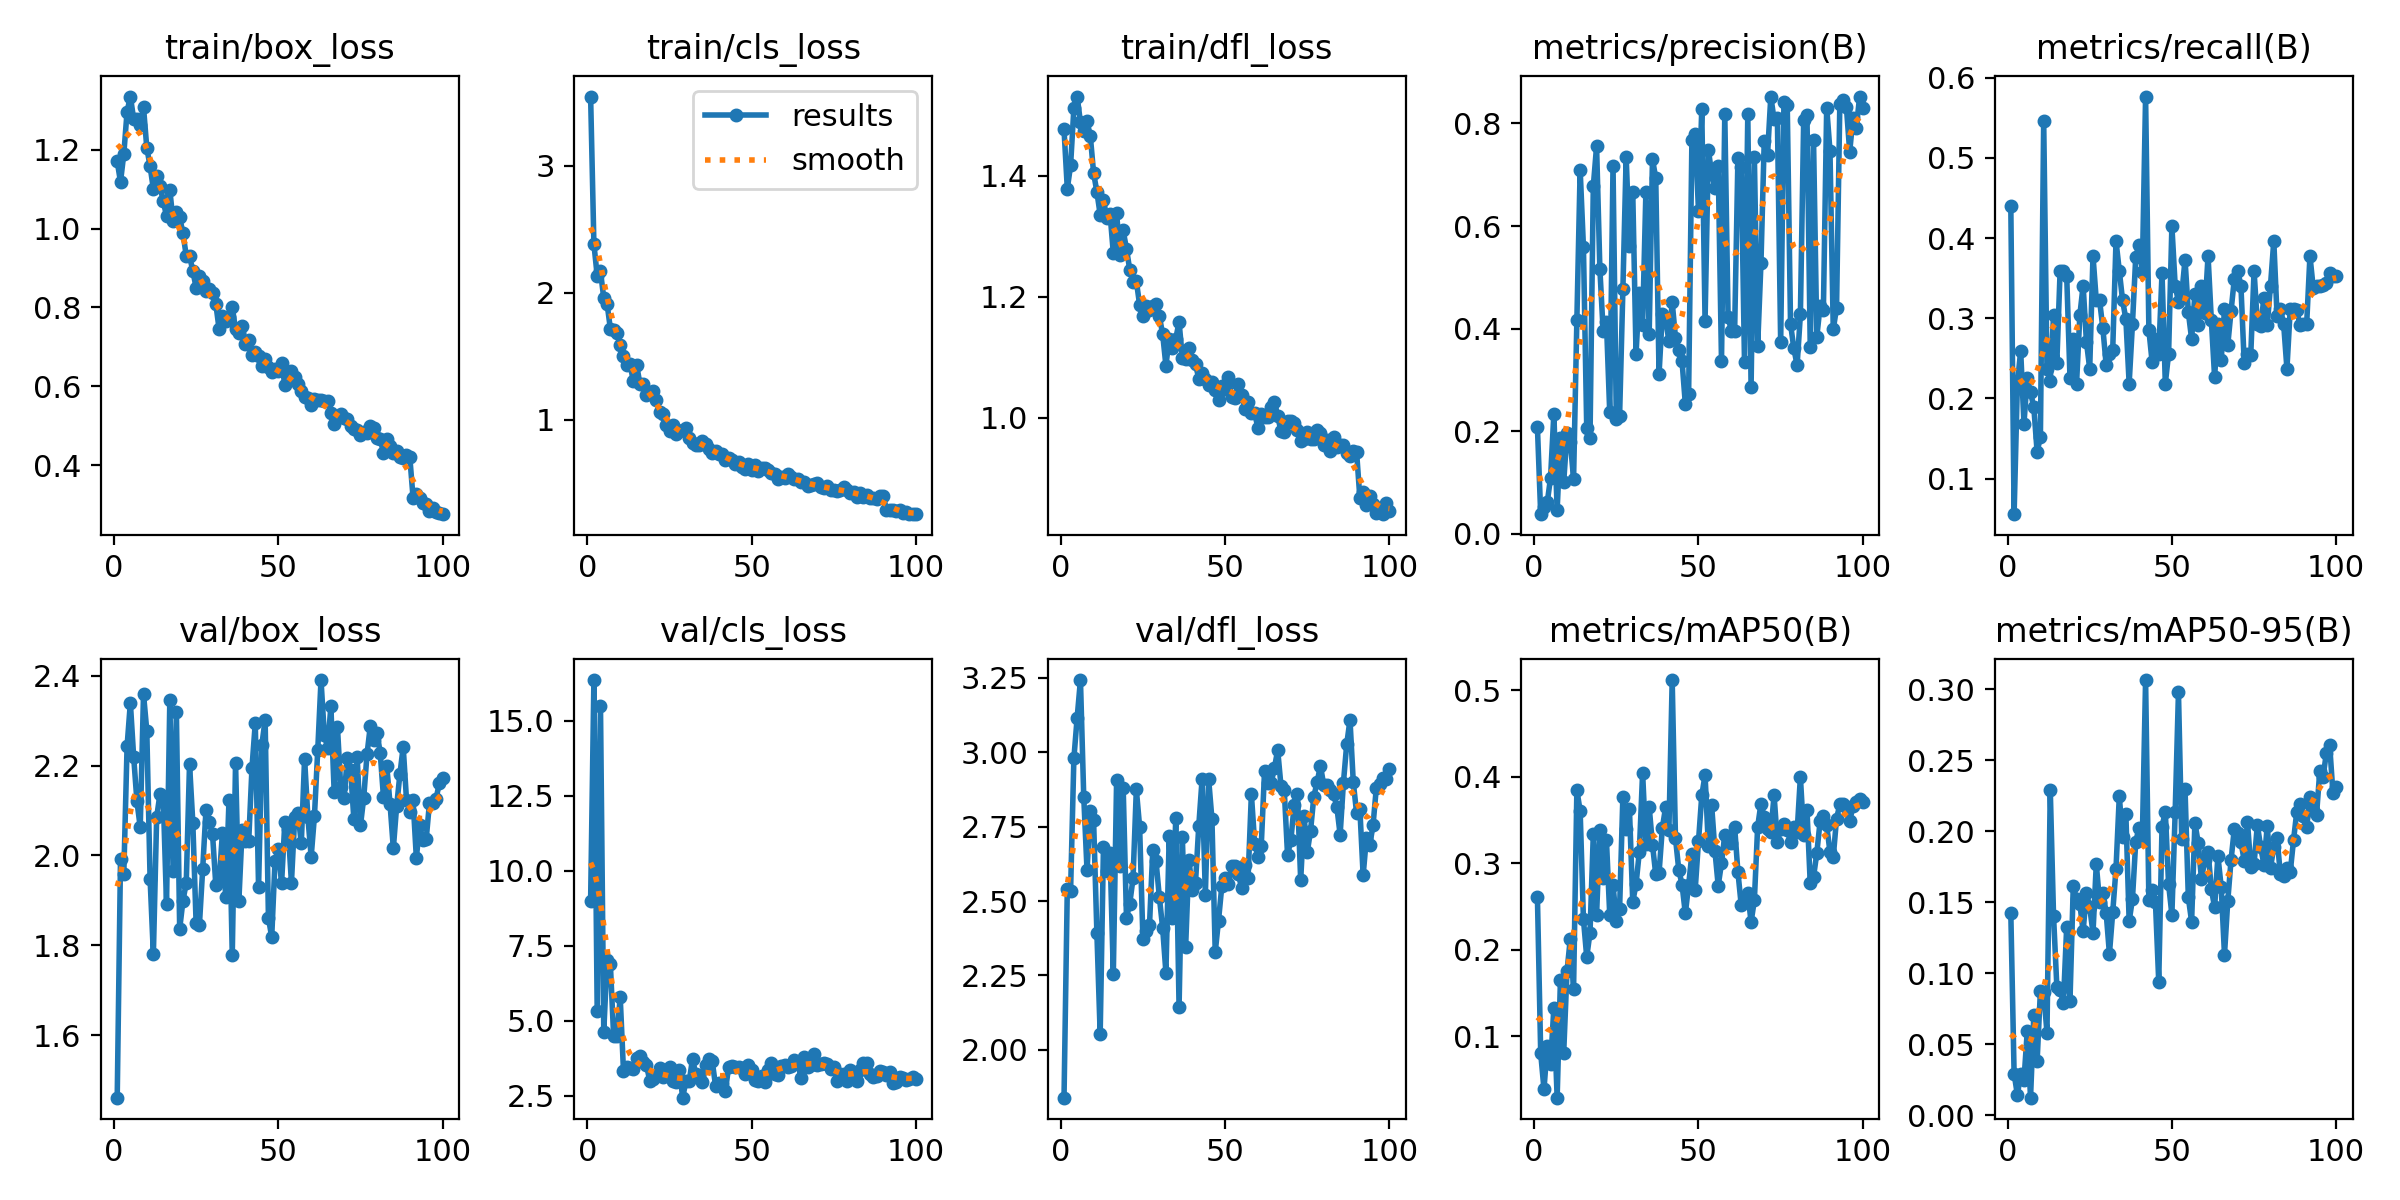

Values plotted in this chart, from the file beside it:
epoch, time, train/box_loss, train/cls_loss, train/dfl_loss, metrics/precision(B), metrics/recall(B), metrics/mAP50(B), metrics/mAP50-95(B), val/box_loss, val/cls_loss, val/dfl_loss, lr/pg0, lr/pg1, lr/pg2
1, 254.4, 1.17, 3.543, 1.477, 0.2082, 0.4397, 0.2608, 0.1424, 1.46, 8.988, 1.839, 0.0002666, 0.0002666, 0.0002666
2, 517.2, 1.118, 2.383, 1.379, 0.03858, 0.05556, 0.08021, 0.02942, 1.991, 16.35, 2.542, 0.000539, 0.000539, 0.000539
3, 779.4, 1.189, 2.135, 1.417, 0.05334, 0.2185, 0.03859, 0.01427, 1.958, 5.322, 2.535, 0.0008059, 0.0008059, 0.0008059
4, 1041, 1.296, 2.167, 1.512, 0.06167, 0.2593, 0.08922, 0.02936, 2.243, 15.5, 2.979, 0.001067, 0.001067, 0.001067
5, 1309, 1.335, 1.958, 1.531, 0.11, 0.1685, 0.06802, 0.02459, 2.34, 4.632, 3.117, 0.001067, 0.001067, 0.001067
6, 1576, 1.278, 1.915, 1.488, 0.2339, 0.2259, 0.1326, 0.05908, 2.22, 7.03, 3.243, 0.001056, 0.001056, 0.001056
7, 1843, 1.279, 1.718, 1.473, 0.04697, 0.2074, 0.02889, 0.0124, 2.121, 6.903, 2.851, 0.001045, 0.001045, 0.001045
8, 2110, 1.263, 1.707, 1.49, 0.1864, 0.1889, 0.1644, 0.07062, 2.063, 4.489, 2.604, 0.001034, 0.001034, 0.001034
9, 2377, 1.308, 1.685, 1.466, 0.1009, 0.1333, 0.0811, 0.03803, 2.359, 4.499, 2.802, 0.001023, 0.001023, 0.001023
10, 2643, 1.205, 1.588, 1.405, 0.1968, 0.1519, 0.1751, 0.08748, 2.278, 5.785, 2.771, 0.001012, 0.001012, 0.001012
11, 2909, 1.158, 1.504, 1.373, 0.1801, 0.5463, 0.2125, 0.08652, 1.948, 3.322, 2.393, 0.001001, 0.001001, 0.001001
12, 3176, 1.1, 1.433, 1.336, 0.1072, 0.237, 0.1548, 0.05811, 1.78, 3.453, 2.053, 0.00099, 0.00099, 0.00099
13, 3442, 1.133, 1.437, 1.361, 0.4163, 0.2217, 0.3846, 0.2294, 2.085, 3.439, 2.683, 0.000979, 0.000979, 0.000979
14, 3709, 1.108, 1.304, 1.33, 0.7101, 0.3037, 0.3604, 0.1404, 2.136, 3.407, 2.601, 0.000968, 0.000968, 0.000968
15, 3975, 1.069, 1.43, 1.338, 0.5594, 0.2444, 0.2353, 0.09068, 2.13, 3.758, 2.663, 0.000957, 0.000957, 0.000957
16, 4240, 1.032, 1.284, 1.272, 0.2066, 0.3593, 0.1916, 0.08806, 1.891, 3.819, 2.256, 0.000946, 0.000946, 0.000946
17, 4504, 1.098, 1.282, 1.339, 0.1876, 0.3593, 0.2196, 0.07937, 2.345, 3.611, 2.908, 0.000935, 0.000935, 0.000935
18, 4769, 1.018, 1.193, 1.269, 0.6773, 0.3531, 0.3332, 0.1327, 1.964, 3.523, 2.619, 0.000924, 0.000924, 0.000924
19, 5032, 1.042, 1.211, 1.31, 0.7554, 0.2259, 0.2403, 0.0807, 2.319, 2.989, 2.881, 0.000913, 0.000913, 0.000913
20, 5296, 1.029, 1.228, 1.279, 0.5164, 0.2737, 0.3382, 0.1616, 1.836, 3.046, 2.444, 0.000902, 0.000902, 0.000902
21, 5560, 0.9877, 1.159, 1.245, 0.3948, 0.2185, 0.2824, 0.1521, 1.899, 3.191, 2.492, 0.000891, 0.000891, 0.000891
22, 5824, 0.9312, 1.059, 1.224, 0.4129, 0.3037, 0.3264, 0.1487, 1.939, 3.435, 2.577, 0.00088, 0.00088, 0.00088
23, 6089, 0.9305, 1.05, 1.226, 0.2368, 0.3407, 0.2405, 0.1296, 2.204, 3.11, 2.875, 0.000869, 0.000869, 0.000869
24, 6352, 0.8927, 0.9576, 1.187, 0.7172, 0.2707, 0.2751, 0.1569, 2.073, 3.225, 2.75, 0.000858, 0.000858, 0.000858
25, 6616, 0.8501, 0.9125, 1.169, 0.2237, 0.237, 0.2332, 0.1466, 1.849, 3.47, 2.374, 0.000847, 0.000847, 0.000847
26, 6880, 0.8796, 0.9586, 1.184, 0.2303, 0.3778, 0.2471, 0.1284, 1.845, 2.98, 2.399, 0.000836, 0.000836, 0.000836
27, 7143, 0.8663, 0.8898, 1.178, 0.4765, 0.3222, 0.3771, 0.1769, 1.97, 2.951, 2.418, 0.000825, 0.000825, 0.000825
28, 7407, 0.8419, 0.911, 1.185, 0.7352, 0.3222, 0.3397, 0.1503, 2.101, 3.372, 2.671, 0.000814, 0.000814, 0.000814
29, 7670, 0.8472, 0.9164, 1.188, 0.5616, 0.2876, 0.3622, 0.1569, 2.074, 2.435, 2.634, 0.000803, 0.000803, 0.000803
30, 7934, 0.8359, 0.9392, 1.167, 0.6663, 0.2421, 0.2555, 0.1427, 2.047, 2.984, 2.514, 0.000792, 0.000792, 0.000792
31, 8197, 0.8085, 0.8558, 1.139, 0.3508, 0.2556, 0.2755, 0.1137, 1.934, 2.985, 2.41, 0.000781, 0.000781, 0.000781
32, 8462, 0.7448, 0.8191, 1.086, 0.4704, 0.2602, 0.313, 0.1429, 1.942, 3.729, 2.259, 0.00077, 0.00077, 0.00077
33, 8725, 0.778, 0.8031, 1.131, 0.4074, 0.3963, 0.4046, 0.1737, 2.05, 3.213, 2.718, 0.000759, 0.000759, 0.000759
34, 8989, 0.7656, 0.8055, 1.115, 0.6663, 0.3593, 0.3223, 0.2246, 1.906, 3.166, 2.442, 0.000748, 0.000748, 0.000748
35, 9252, 0.776, 0.8345, 1.131, 0.3901, 0.3222, 0.3653, 0.196, 2.123, 2.966, 2.781, 0.000737, 0.000737, 0.000737
36, 9515, 0.8006, 0.8104, 1.158, 0.7305, 0.2989, 0.3216, 0.2123, 1.778, 3.52, 2.143, 0.000726, 0.000726, 0.000726
37, 9780, 0.7444, 0.7717, 1.099, 0.6931, 0.2185, 0.287, 0.1366, 2.207, 3.722, 2.714, 0.000715, 0.000715, 0.000715
38, 10043, 0.7339, 0.7381, 1.096, 0.3112, 0.2926, 0.2886, 0.1523, 1.898, 3.654, 2.346, 0.000704, 0.000704, 0.000704
39, 10307, 0.7527, 0.756, 1.114, 0.429, 0.3759, 0.3406, 0.1925, 2.057, 2.833, 2.64, 0.000693, 0.000693, 0.000693
40, 10570, 0.7062, 0.7281, 1.095, 0.4189, 0.3914, 0.3648, 0.2026, 2.032, 2.915, 2.538, 0.000682, 0.000682, 0.000682
41, 10833, 0.7176, 0.7303, 1.089, 0.3756, 0.3574, 0.3379, 0.1942, 2.031, 2.875, 2.562, 0.000671, 0.000671, 0.000671
42, 11096, 0.6798, 0.6874, 1.065, 0.4517, 0.5764, 0.5118, 0.3065, 2.195, 2.666, 2.753, 0.00066, 0.00066, 0.00066
43, 11359, 0.688, 0.7036, 1.073, 0.3828, 0.2852, 0.329, 0.1513, 2.295, 3.469, 2.909, 0.000649, 0.000649, 0.000649
44, 11622, 0.6775, 0.6814, 1.064, 0.3592, 0.2449, 0.2925, 0.1585, 1.929, 3.474, 2.522, 0.000638, 0.000638, 0.000638
45, 11885, 0.6521, 0.655, 1.055, 0.3363, 0.2741, 0.2752, 0.15, 2.246, 3.447, 2.91, 0.000627, 0.000627, 0.000627
46, 12149, 0.669, 0.6684, 1.06, 0.2532, 0.2556, 0.2419, 0.0941, 2.302, 3.464, 2.776, 0.000616, 0.000616, 0.000616
47, 12412, 0.6494, 0.6291, 1.046, 0.2737, 0.3563, 0.2747, 0.2033, 1.861, 3.438, 2.328, 0.0006051, 0.0006051, 0.0006051
48, 12676, 0.6357, 0.6097, 1.03, 0.7683, 0.2185, 0.3108, 0.2136, 1.818, 3.222, 2.435, 0.0005941, 0.0005941, 0.0005941
49, 12938, 0.6428, 0.6534, 1.052, 0.7795, 0.2556, 0.2695, 0.1626, 1.987, 3.525, 2.55, 0.0005831, 0.0005831, 0.0005831
50, 13202, 0.639, 0.6026, 1.048, 0.6299, 0.4148, 0.3253, 0.1413, 2.013, 3.342, 2.576, 0.0005721, 0.0005721, 0.0005721
51, 13465, 0.6585, 0.6415, 1.067, 0.828, 0.3407, 0.3783, 0.2135, 1.938, 3.008, 2.559, 0.0005611, 0.0005611, 0.0005611
52, 13728, 0.6031, 0.6, 1.034, 0.4148, 0.3204, 0.402, 0.2978, 2.075, 3.006, 2.617, 0.0005501, 0.0005501, 0.0005501
53, 13991, 0.6249, 0.6189, 1.033, 0.7488, 0.3296, 0.3203, 0.1943, 2.06, 3.168, 2.619, 0.0005391, 0.0005391, 0.0005391
54, 14254, 0.6375, 0.6192, 1.056, 0.7026, 0.3731, 0.3671, 0.2294, 1.939, 2.966, 2.592, 0.0005281, 0.0005281, 0.0005281
55, 14517, 0.6228, 0.603, 1.038, 0.6751, 0.3076, 0.3143, 0.1535, 2.086, 3.369, 2.545, 0.0005171, 0.0005171, 0.0005171
56, 14781, 0.6048, 0.5802, 1.015, 0.7162, 0.2741, 0.2741, 0.1363, 2.094, 3.592, 2.622, 0.0005061, 0.0005061, 0.0005061
57, 15044, 0.5878, 0.5739, 1.025, 0.3367, 0.3296, 0.3, 0.2058, 2.027, 3.214, 2.579, 0.0004951, 0.0004951, 0.0004951
58, 15308, 0.572, 0.5373, 1.008, 0.8179, 0.2913, 0.3326, 0.192, 2.216, 3.196, 2.86, 0.0004841, 0.0004841, 0.0004841
59, 15572, 0.569, 0.5513, 1.008, 0.4227, 0.3407, 0.3239, 0.1663, 2.086, 3.496, 2.693, 0.0004731, 0.0004731, 0.0004731
60, 15837, 0.5533, 0.5422, 0.9828, 0.3962, 0.307, 0.3235, 0.1797, 1.997, 3.533, 2.65, 0.0004621, 0.0004621, 0.0004621
... 40 more rows
